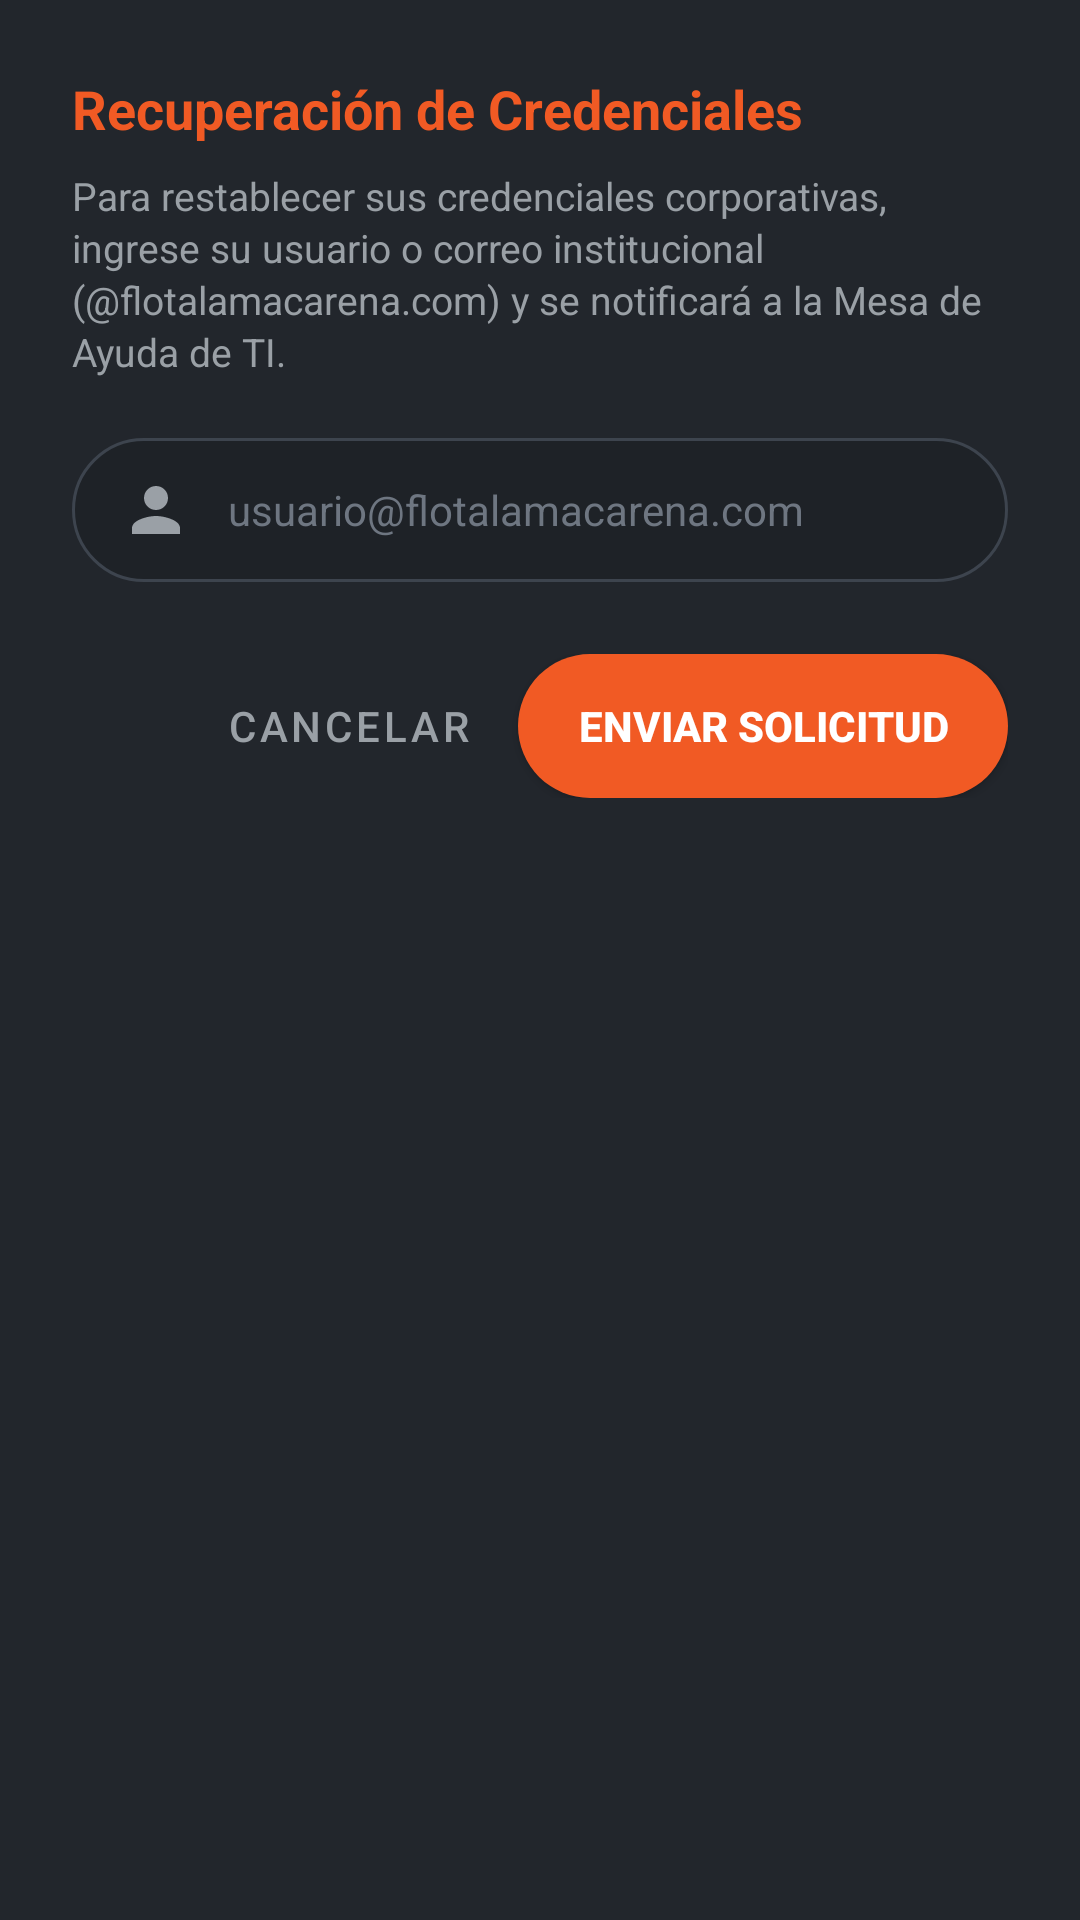

The Android layout XML behind this screen, and the referenced resources:
<!-- AndroidManifest.xml: application theme Theme.InventoryTelemetryAgent -->
<!-- res/layout/dialog_forgot_password.xml -->
<?xml version="1.0" encoding="utf-8"?>
<LinearLayout xmlns:android="http://schemas.android.com/apk/res/android"
    xmlns:app="http://schemas.android.com/apk/res-auto"
    android:layout_width="match_parent"
    android:layout_height="wrap_content"
    android:background="@color/dark_surface"
    android:orientation="vertical"
    android:padding="24dp">

    <TextView
        android:id="@+id/tvForgotTitle"
        android:layout_width="wrap_content"
        android:layout_height="wrap_content"
        android:text="@string/title_forgot_password"
        android:textColor="@color/macarena_orange_primary"
        android:textSize="18sp"
        android:textStyle="bold" />

    <TextView
        android:id="@+id/tvForgotDesc"
        android:layout_width="wrap_content"
        android:layout_height="wrap_content"
        android:layout_marginTop="8dp"
        android:text="@string/desc_forgot_password"
        android:textColor="@color/text_secondary_dark"
        android:textSize="13sp"
        android:lineSpacingExtra="2dp" />

    <EditText
        android:id="@+id/etRecoveryUserOrEmail"
        android:layout_width="match_parent"
        android:layout_height="48dp"
        android:layout_marginTop="20dp"
        android:background="@drawable/bg_input_pill"
        android:drawableStart="@drawable/ic_person"
        android:drawablePadding="12dp"
        android:hint="@string/hint_recovery_user"
        android:textColorHint="@color/text_hint_dark"
        android:textColor="@color/white"
        android:textSize="14sp"
        android:singleLine="true"
        android:inputType="textEmailAddress"
        android:paddingStart="16dp"
        android:paddingEnd="16dp" />

    <LinearLayout
        android:layout_width="match_parent"
        android:layout_height="wrap_content"
        android:layout_marginTop="24dp"
        android:gravity="end"
        android:orientation="horizontal">

        <Button
            android:id="@+id/btnCancelRecovery"
            style="@style/Widget.MaterialComponents.Button.TextButton"
            android:layout_width="wrap_content"
            android:layout_height="wrap_content"
            android:text="@string/btn_cancel"
            android:textColor="@color/text_secondary_dark" />

        <Button
            android:id="@+id/btnSubmitRecovery"
            android:layout_width="wrap_content"
            android:layout_height="wrap_content"
            android:layout_marginStart="8dp"
            android:background="@drawable/bg_button_orange"
            app:backgroundTint="@null"
            android:text="@string/btn_send_request"
            android:textColor="@color/white"
            android:textStyle="bold"
            android:paddingStart="20dp"
            android:paddingEnd="20dp" />
    </LinearLayout>

</LinearLayout>
<!-- resources referenced by this layout -->
<resources>
  <color name="dark_surface">#22262C</color>
  <color name="macarena_orange_primary">#F15A24</color>
  <color name="text_hint_dark">#6E7681</color>
  <color name="text_secondary_dark">#9AA0A6</color>
  <color name="white">#FFFFFFFF</color>
  <!-- drawable bg_button_orange (drawable) -->
  <?xml version="1.0" encoding="utf-8"?>
  <ripple xmlns:android="http://schemas.android.com/apk/res/android"
      android:color="#40FFFFFF">
      <item>
          <shape android:shape="rectangle">
              <corners android:radius="26dp" />
              <solid android:color="@color/macarena_orange_primary" />
          </shape>
      </item>
  </ripple>
  <!-- drawable bg_input_pill (drawable) -->
  <?xml version="1.0" encoding="utf-8"?>
  <selector xmlns:android="http://schemas.android.com/apk/res/android">
      <item android:state_focused="true">
          <shape android:shape="rectangle">
              <corners android:radius="26dp" />
              <solid android:color="@color/dark_input_bg" />
              <stroke android:width="1.5dp" android:color="@color/macarena_orange_primary" />
          </shape>
      </item>
      <item>
          <shape android:shape="rectangle">
              <corners android:radius="26dp" />
              <solid android:color="@color/dark_input_bg" />
              <stroke android:width="1dp" android:color="@color/dark_input_stroke" />
          </shape>
      </item>
  </selector>
  <!-- drawable ic_person (drawable) -->
  <vector xmlns:android="http://schemas.android.com/apk/res/android"
      android:width="24dp"
      android:height="24dp"
      android:viewportWidth="24"
      android:viewportHeight="24"
      android:tint="@color/text_secondary_dark">
      <path
          android:fillColor="@android:color/white"
          android:pathData="M12,12c2.21,0 4,-1.79 4,-4s-1.79,-4 -4,-4 -4,1.79 -4,4 1.79,4 4,4zM12,14c-2.67,0 -8,1.34 -8,4v2h16v-2c0,-2.66 -5.33,-4 -8,-4z" />
  </vector>
  <string name="btn_cancel">Cancelar</string>
  <string name="btn_send_request">ENVIAR SOLICITUD</string>
  <string name="desc_forgot_password">Para restablecer sus credenciales corporativas, ingrese su usuario o correo institucional (@flotalamacarena.com) y se notificará a la Mesa de Ayuda de TI.</string>
  <string name="hint_recovery_user">usuario@flotalamacarena.com</string>
  <string name="title_forgot_password">Recuperación de Credenciales</string>
  <style name="Theme.InventoryTelemetryAgent" parent="Theme.MaterialComponents.DayNight.NoActionBar">
          
          <item name="colorPrimary">@color/macarena_orange_primary</item>
          <item name="colorPrimaryVariant">@color/dark_bg</item>
          <item name="colorOnPrimary">@color/white</item>
          
          <item name="colorSecondary">@color/macarena_orange_primary</item>
          <item name="colorSecondaryVariant">@color/macarena_orange_dark</item>
          <item name="colorOnSecondary">@color/white</item>
          
          <item name="android:statusBarColor">@color/dark_bg</item>
          <item name="android:windowBackground">@color/dark_bg</item>
          <item name="android:windowLightStatusBar" tools:targetApi="m">false</item>
      </style>
  <color name="dark_input_bg">#1E2227</color>
  <color name="dark_input_stroke">#3D444E</color>
  <color name="dark_bg">#181B1F</color>
  <color name="macarena_orange_dark">#D44310</color>
</resources>
